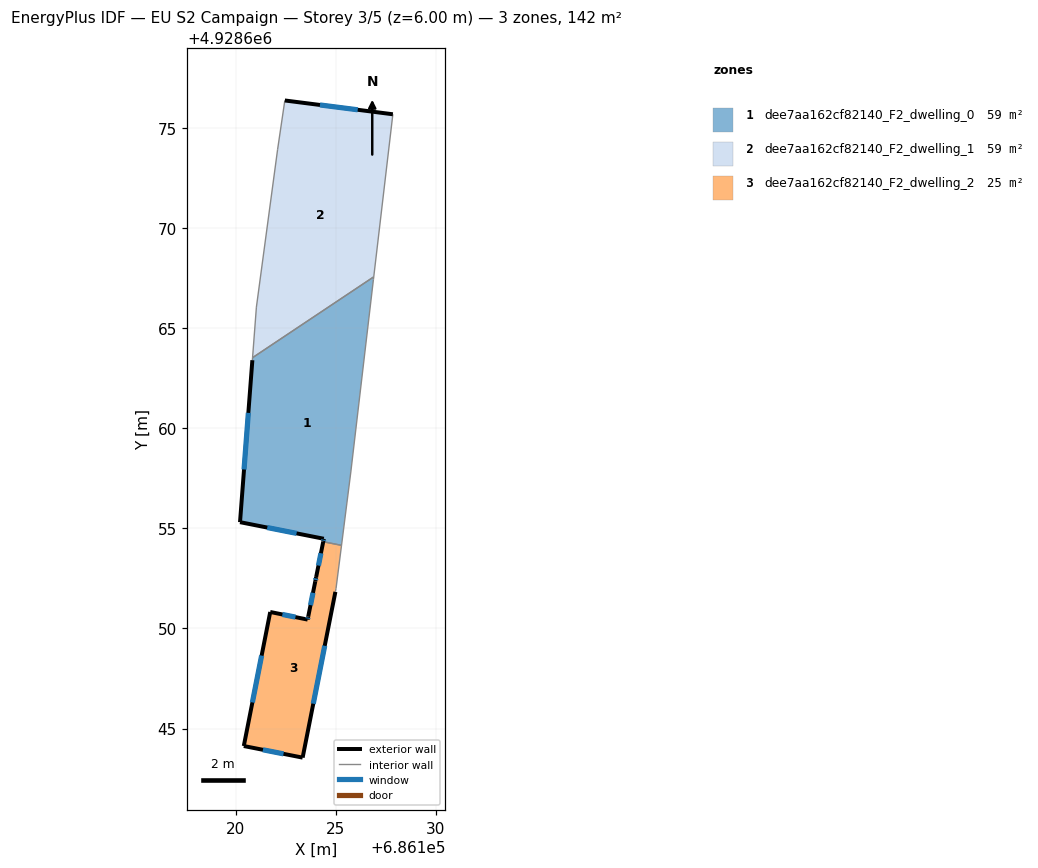
=== STOREY PLAN SPEC (per zone: floor XY polygon, exterior-wall plan segments, windows/doors) ===
zone 1: dee7aa162cf82140_F2_dwelling_0  (58.5 m²)
  floor: (686125.28, 4928654.16) (686125.75, 4928657.83) (686126.88, 4928667.45) (686126.90, 4928667.58) (686120.84, 4928663.54) (686120.83, 4928663.41) (686120.21, 4928655.32) (686124.40, 4928654.49) (686124.37, 4928654.34)
  exterior wall: (686120.21, 4928655.32) – (686120.83, 4928663.41)  [8.1 m]
    window: (686120.41, 4928657.95) – (686120.63, 4928660.78)  [3.0 m²]
  exterior wall: (686124.37, 4928654.34) – (686124.40, 4928654.49)  [0.2 m]
    window: (686124.38, 4928654.39) – (686124.39, 4928654.44)  [0.1 m²]
  exterior wall: (686124.40, 4928654.49) – (686120.21, 4928655.32)  [4.3 m]
    window: (686123.04, 4928654.75) – (686121.57, 4928655.05)  [1.6 m²]
  interior walls: 6
zone 2: dee7aa162cf82140_F2_dwelling_1  (58.9 m²)
  floor: (686126.90, 4928667.58) (686127.85, 4928675.70) (686122.45, 4928676.39) (686122.09, 4928673.95) (686121.03, 4928666.07) (686120.84, 4928663.54)
  exterior wall: (686122.45, 4928676.39) – (686127.85, 4928675.70)  [5.4 m]
    window: (686124.21, 4928676.17) – (686126.09, 4928675.93)  [2.0 m²]
  interior walls: 5
zone 3: dee7aa162cf82140_F2_dwelling_2  (24.6 m²)
  floor: (686123.34, 4928643.54) (686124.98, 4928651.83) (686124.98, 4928651.85) (686125.01, 4928652.00) (686125.28, 4928654.16) (686124.37, 4928654.34) (686123.62, 4928650.59) (686123.59, 4928650.45) (686121.72, 4928650.83) (686120.40, 4928644.12)
  exterior wall: (686124.98, 4928651.83) – (686123.34, 4928643.54)  [8.4 m]
    window: (686124.44, 4928649.14) – (686123.87, 4928646.24)  [3.1 m²]
  exterior wall: (686123.34, 4928643.54) – (686120.40, 4928644.12)  [3.0 m]
    window: (686122.38, 4928643.73) – (686121.36, 4928643.94)  [1.1 m²]
  exterior wall: (686120.40, 4928644.12) – (686121.72, 4928650.83)  [6.8 m]
    window: (686120.83, 4928646.30) – (686121.29, 4928648.65)  [2.5 m²]
  exterior wall: (686121.72, 4928650.83) – (686123.59, 4928650.45)  [1.9 m]
    window: (686122.33, 4928650.70) – (686122.98, 4928650.57)  [0.7 m²]
  exterior wall: (686123.59, 4928650.45) – (686123.62, 4928650.59)  [0.2 m]
    window: (686123.60, 4928650.49) – (686123.61, 4928650.54)  [0.1 m²]
  exterior wall: (686123.62, 4928650.59) – (686123.97, 4928652.36)  [1.8 m]
    window: (686123.73, 4928651.17) – (686123.86, 4928651.78)  [0.7 m²]
  exterior wall: (686123.97, 4928652.36) – (686124.02, 4928652.57)  [0.2 m]
    window: (686123.99, 4928652.43) – (686124.00, 4928652.50)  [0.1 m²]
  exterior wall: (686124.02, 4928652.57) – (686124.37, 4928654.34)  [1.8 m]
    window: (686124.13, 4928653.15) – (686124.25, 4928653.76)  [0.7 m²]
  interior walls: 4

=== DERIVED (storey summary) ===
Building: EU S2 Campaign
Storey: 3 of 5  (floor level z = 6.00 m)
Storey gross floor area: 142.0 m²
Zones on this storey: 3
  - dee7aa162cf82140_F2_dwelling_0: floor 58.5 m²; exterior wall 12.5 m (37.6 m²); 3 window(s) 4.6 m²; WWR 12.2%
  - dee7aa162cf82140_F2_dwelling_1: floor 58.9 m²; exterior wall 5.4 m (16.3 m²); 1 window(s) 2.0 m²; WWR 12.2%
  - dee7aa162cf82140_F2_dwelling_2: floor 24.6 m²; exterior wall 24.2 m (72.5 m²); 8 window(s) 8.9 m²; WWR 12.2%
Zone adjacency (shared interzone walls):
  - dee7aa162cf82140_F2_dwelling_0 ↔ dee7aa162cf82140_F2_dwelling_1
  - dee7aa162cf82140_F2_dwelling_0 ↔ dee7aa162cf82140_F2_dwelling_2